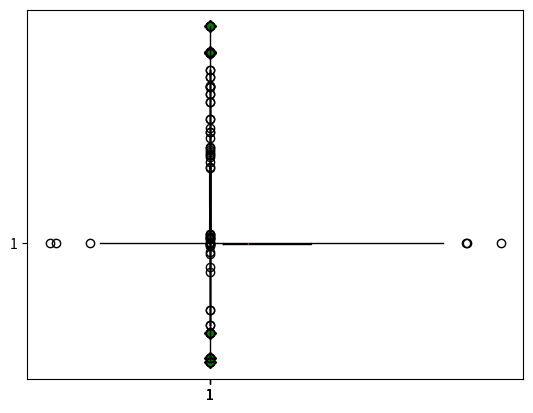

The matplotlib source for this figure:
import numpy as np
import matplotlib.pyplot as plt

np.random.seed(19990519)

dist1 = 100*np.random.rand(50)
dist2 = 50*np.random.rand(25)
dist3 = 100+100*np.random.rand(10)
dist4 = -100*np.random.rand(10)

data = np.concatenate((dist1, dist2, dist3, dist4))

plt.boxplot(data)

plt.boxplot(data, notch=True)

# Boxplot con los outliers personalizados
greendiamonds = dict(markerfacecolor = "g", marker="D")
plt.boxplot(data, notch = True, flierprops = greendiamonds)

# Boxplot sin outliers

plt.boxplot(data, showfliers = False)

# Boxplot en horizontal

plt.boxplot(data, vert = False)

# Boxplot con bigotes de tamaño distinto al por defecto

plt.boxplot(data, whis=0.75)
plt.boxplot(data, whis=3) # Si se pide que los bigotes tengan una longitud mayor a la necesaria para eliminar los outliers, se aplica la normade que los bigotes van hasta el valor minimo y maximo
plt.boxplot(data, whis=0)
